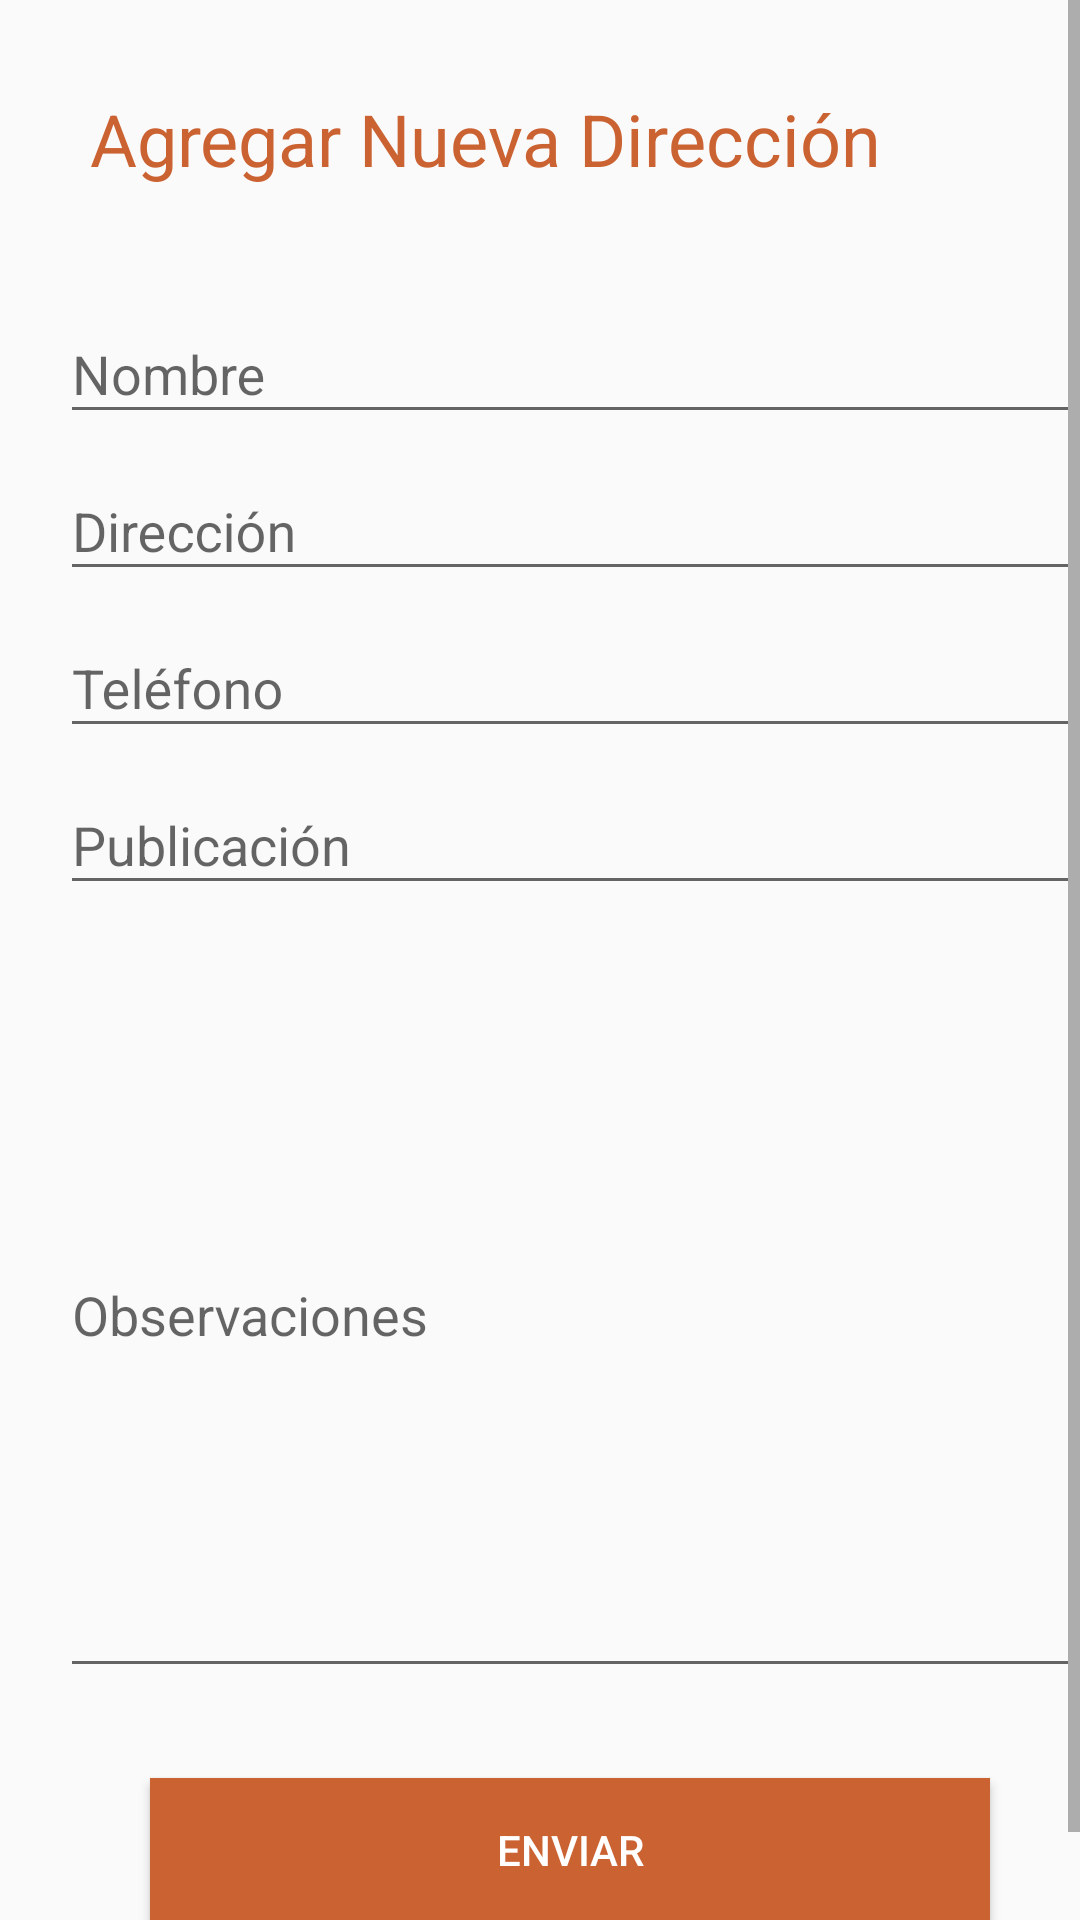

This screen was rendered from an Android layout file. Write that file and the resources it references.
<!-- AndroidManifest.xml: application theme AppTheme -->
<!-- res/layout/activity_form_person.xml -->
<?xml version="1.0" encoding="utf-8"?>
<android.support.constraint.ConstraintLayout xmlns:android="http://schemas.android.com/apk/res/android"
    xmlns:app="http://schemas.android.com/apk/res-auto"
    xmlns:tools="http://schemas.android.com/tools"
    android:layout_width="match_parent"
    android:layout_height="match_parent"
    tools:context=".formPerson">


    <RelativeLayout
        android:layout_width="match_parent"
        android:layout_height="match_parent">


        <ScrollView
            android:layout_width="match_parent"
            android:layout_height="match_parent">

            <LinearLayout
                android:layout_width="match_parent"
                android:layout_height="wrap_content"
                android:orientation="vertical">

                <TextView
                    android:id="@+id/title"
                    android:layout_width="match_parent"
                    android:layout_height="match_parent"
                    android:layout_margin="30dp"
                    android:layout_weight="1"
                    android:text="Agregar Nueva Dirección"
                    android:textColor="#cb6232"
                    android:textSize="24sp" />

                <android.support.design.widget.TextInputLayout
                    android:layout_width="match_parent"
                    android:layout_height="match_parent"
                    android:layout_weight="1"
                    android:paddingLeft="20dp">

                    <EditText
                        android:id="@+id/nombre"
                        android:layout_width="match_parent"
                        android:layout_height="wrap_content"
                        android:layout_weight="1"
                        android:ems="10"
                        android:hint="Nombre"
                        android:inputType="textPersonName" />

                </android.support.design.widget.TextInputLayout>

                <android.support.design.widget.TextInputLayout
                    android:layout_width="match_parent"
                    android:layout_height="match_parent"
                    android:layout_weight="1"
                    android:paddingLeft="20dp">

                    <EditText
                        android:id="@+id/direccion"
                        android:layout_width="match_parent"
                        android:layout_height="wrap_content"
                        android:layout_weight="1"
                        android:ems="10"
                        android:hint="Dirección"
                        android:inputType="textPersonName" />

                </android.support.design.widget.TextInputLayout>

                <android.support.design.widget.TextInputLayout
                    android:layout_width="match_parent"
                    android:layout_height="match_parent"
                    android:layout_weight="1"
                    android:paddingLeft="20dp">

                    <EditText
                        android:id="@+id/telefono"
                        android:layout_width="match_parent"
                        android:layout_height="wrap_content"
                        android:layout_weight="1"
                        android:ems="10"
                        android:hint="Teléfono"
                        android:inputType="number" />

                </android.support.design.widget.TextInputLayout>

                <android.support.design.widget.TextInputLayout
                    android:layout_width="match_parent"
                    android:layout_height="match_parent"
                    android:layout_weight="1"
                    android:paddingLeft="20dp">

                    <EditText
                        android:id="@+id/publicacion"
                        android:layout_width="match_parent"
                        android:layout_height="wrap_content"
                        android:layout_weight="1"
                        android:ems="10"
                        android:hint="Publicación"
                        android:inputType="textPersonName" />

                </android.support.design.widget.TextInputLayout>

                <android.support.design.widget.TextInputLayout
                    android:layout_width="match_parent"
                    android:layout_height="match_parent"
                    android:layout_margin="-50dp"
                    android:layout_weight="1"
                    android:paddingLeft="20dp">

                    <EditText
                        android:id="@+id/observacion"
                        android:layout_width="match_parent"
                        android:layout_height="250dp"
                        android:layout_weight="1"
                        android:ems="10"
                        android:hint="Observaciones"
                        android:inputType="textPersonName" />

                    <Button
                        android:id="@+id/button2"
                        android:layout_width="match_parent"
                        android:layout_height="wrap_content"
                        android:layout_margin="30dp"
                        android:layout_weight="1"
                        android:background="#cb6232"
                        android:onClick="enviar"
                        android:text="Enviar"
                        android:textColor="#FFFFFF" />

                </android.support.design.widget.TextInputLayout>

            </LinearLayout>
        </ScrollView>

    </RelativeLayout>

</android.support.constraint.ConstraintLayout>
<!-- resources referenced by this layout -->
<resources>
  <style name="AppTheme" parent="Theme.AppCompat.Light.DarkActionBar">
          
          <item name="colorPrimary">@color/colorPrimary</item>
          <item name="colorPrimaryDark">@color/colorPrimaryDark</item>
          <item name="colorAccent">@color/colorAccent</item>
      </style>
  <color name="colorPrimary">#cb6232</color>
  <color name="colorPrimaryDark">#b23504</color>
  <color name="colorAccent">#bc2c00</color>
</resources>
